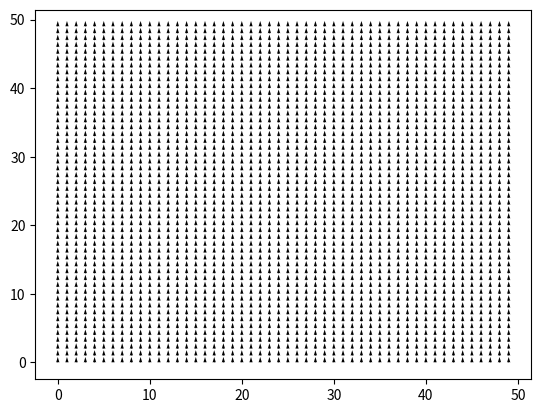

Write the Python code that produced this figure.
import numpy as np
import matplotlib.pyplot as plt

# Create a 10x10 grid
X, Y = np.meshgrid(np.arange(0, 50, 1), np.arange(0, 50, 1))

# Define the direction of the vectors
U = np.zeros_like(X)
V = np.ones_like(Y)

# Create the plot
Q = plt.quiver(X, Y, U, V)

def update_quiver(event):
    # Get the cursor coordinates
    x, y = event.xdata, event.ydata
    
    # Calculate the direction of the vectors based on cursor coordinates
    U = x - X
    V = y - Y
    
    # Update the quiver data
    Q.set_UVC(U, V)
    
    # Redraw the plot
    plt.draw()

# Connect the update_quiver function to the mouse movement event
plt.gcf().canvas.mpl_connect('motion_notify_event', update_quiver)
# plt.grid()
# Display the plot
plt.show()

def save_image(event):
    if event.key == 's':
        plt.savefig('./JunKivoshiki_pattern/junkivoshiki.png')

# Connect the save_image function to the key press event
plt.gcf().canvas.mpl_connect('key_press_event', save_image)


############################################################
## Solve the JunKivoshiki pattern
def solve_junkivoshiki(grid):
    # Check if the grid is already solved
    def is_solved(grid):
        # Check if the grid is solved
        for row in range(len(grid)):
            for col in range(len(grid[row])):
                if grid[row][col] == 0:
                    return False
        return True

    if is_solved(grid):
        return True

    # Find the next empty cell
    def find_empty_cell(grid):
        for row in range(len(grid)):
            for col in range(len(grid[row])):
                if grid[row][col] == 0:
                    return row, col
        return None

    row, col = find_empty_cell(grid)

    # Try different numbers in the empty cell
    def is_valid_move(grid, row, col, num):
        # Check if the number already exists in the same row
        for i in range(len(grid[row])):
            if grid[row][i] == num:
                return False

        # Check if the number already exists in the same column
        for i in range(len(grid)):
            if grid[i][col] == num:
                return False

        # Check if the number already exists in the same 2x2 subgrid
        subgrid_row = row // 2
        subgrid_col = col // 2
        for i in range(subgrid_row * 2, subgrid_row * 2 + 2):
            for j in range(subgrid_col * 2, subgrid_col * 2 + 2):
                if grid[i][j] == num:
                    return False

        return True

    for num in range(1, len(grid) + 1):
        if is_valid_move(grid, row, col, num):
            # Place the number in the empty cell
            grid[row][col] = num

            # Recursively solve the rest of the grid
            if solve_junkivoshiki(grid):
                return True

            # If the current number doesn't lead to a solution, backtrack
            grid[row][col] = 0

    # If no number can be placed in the empty cell, the puzzle is unsolvable
    return False

# Example usage
def print_grid(grid):
    # Print the grid
    for row in grid:
        print(row)

grid = [
    [0, 0, 0, 0],
    [0, 0, 0, 0],
    [0, 0, 0, 0],
    [0, 0, 0, 0]
]

if solve_junkivoshiki(grid):
    print("Solution found:")
    print_grid(grid)
else:
    print("No solution exists.")